Image classification data set "dataset_oiseaux" (Yannickthomas0602/Yolo_projet_etude on GitHub). Class labels (4): balbuzard, cormoran, heron, mouette goeland.

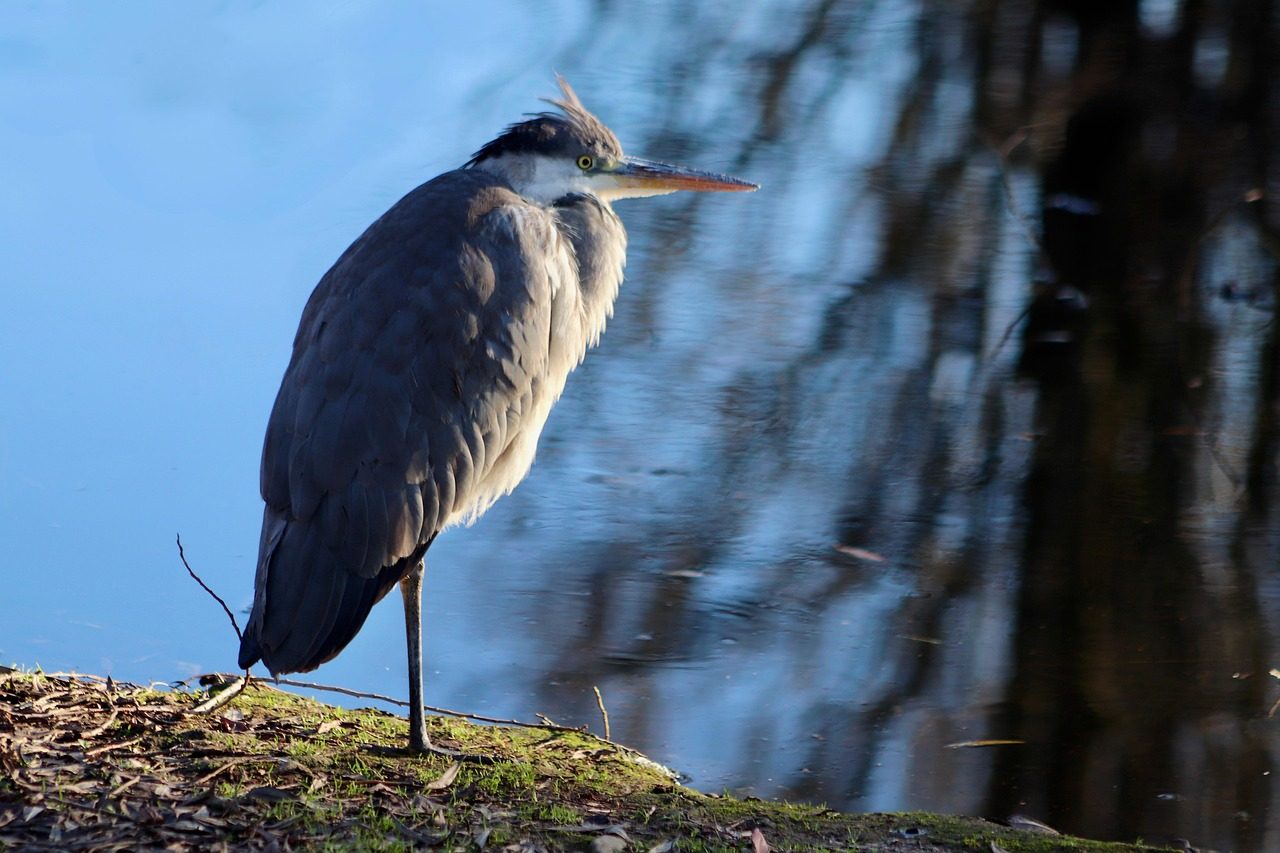
Label: heron

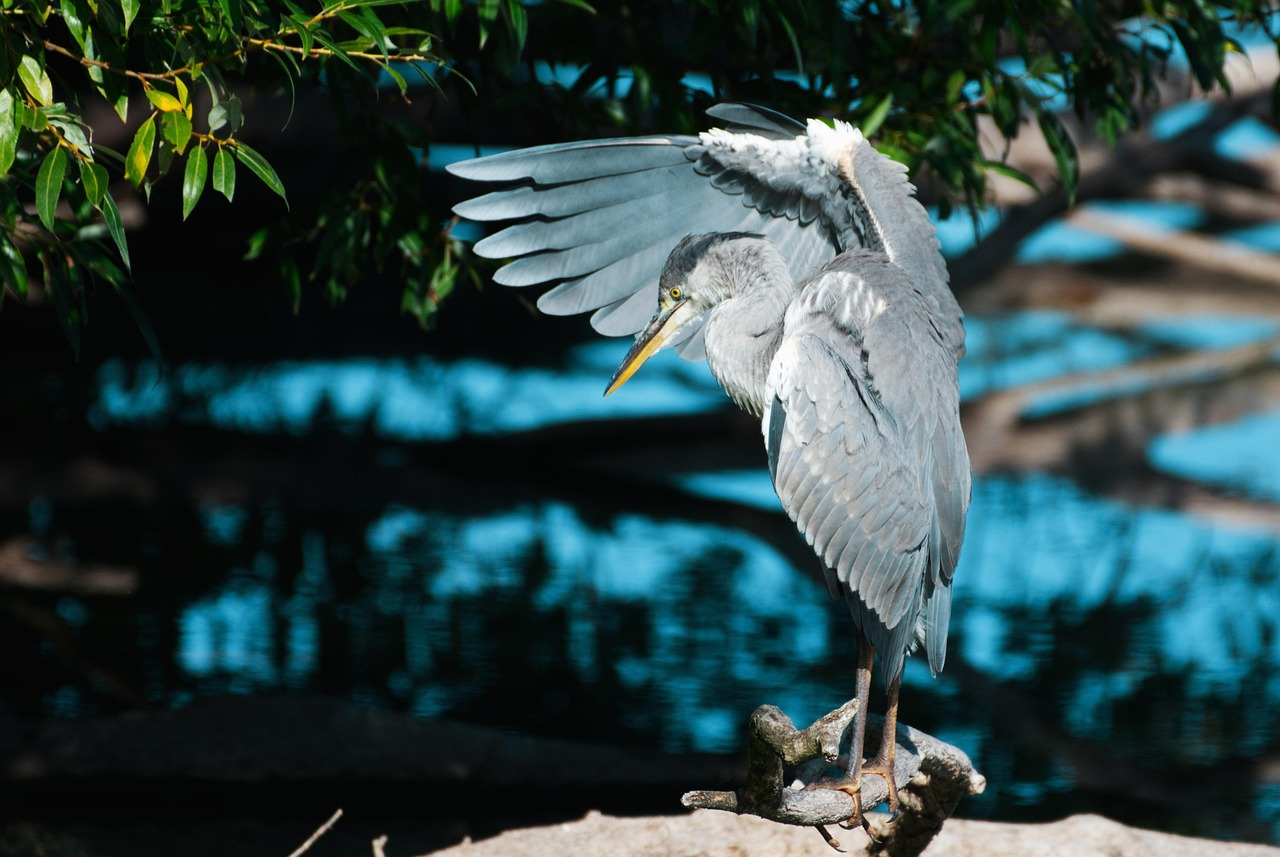
Label: heron

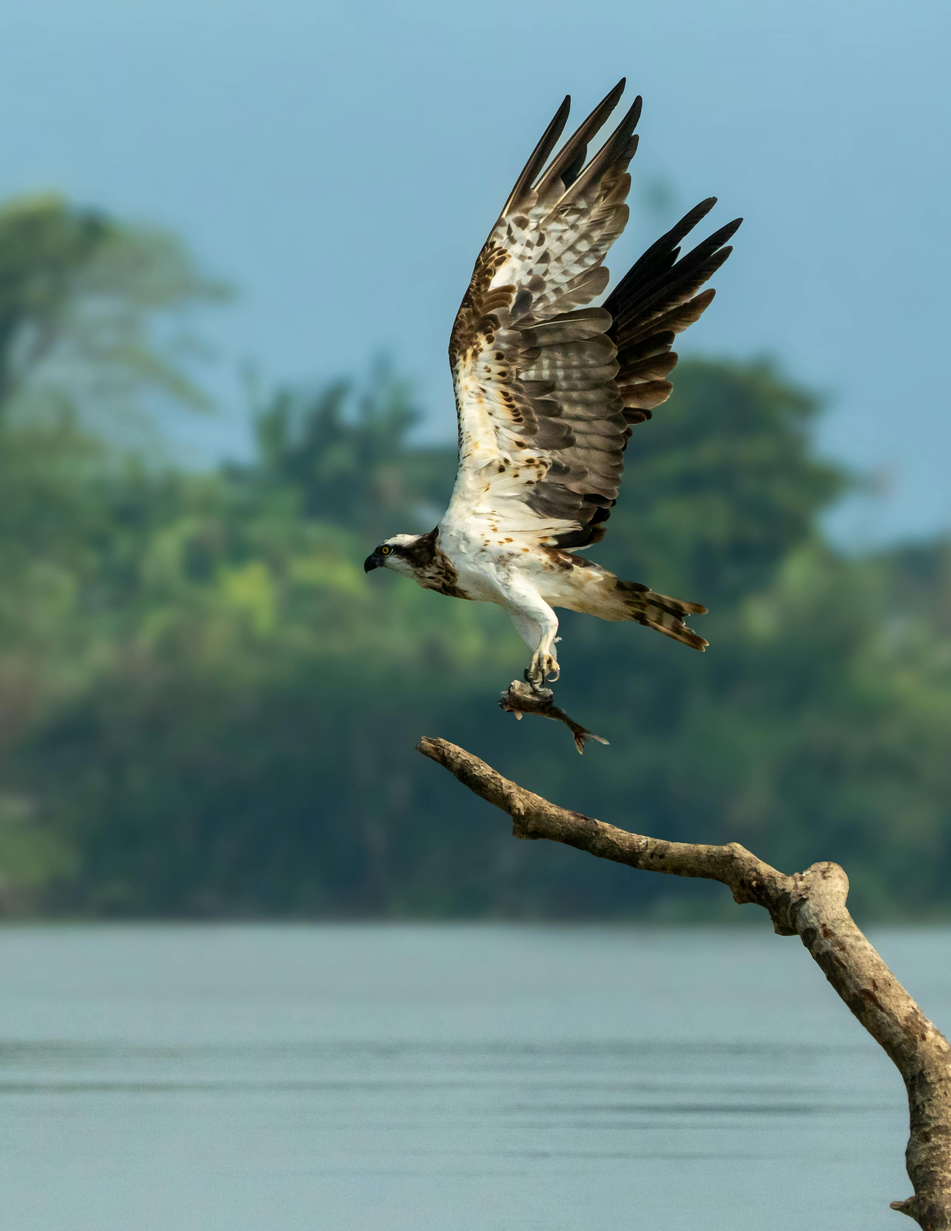
Label: balbuzard

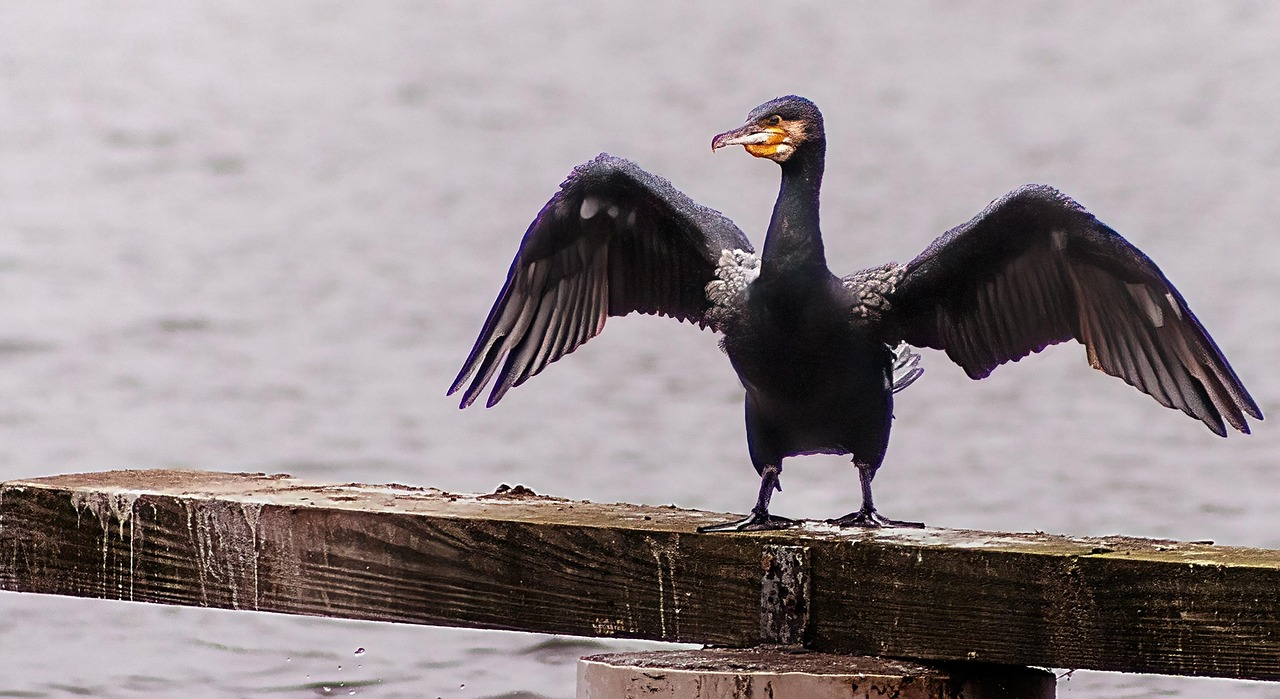
Label: cormoran

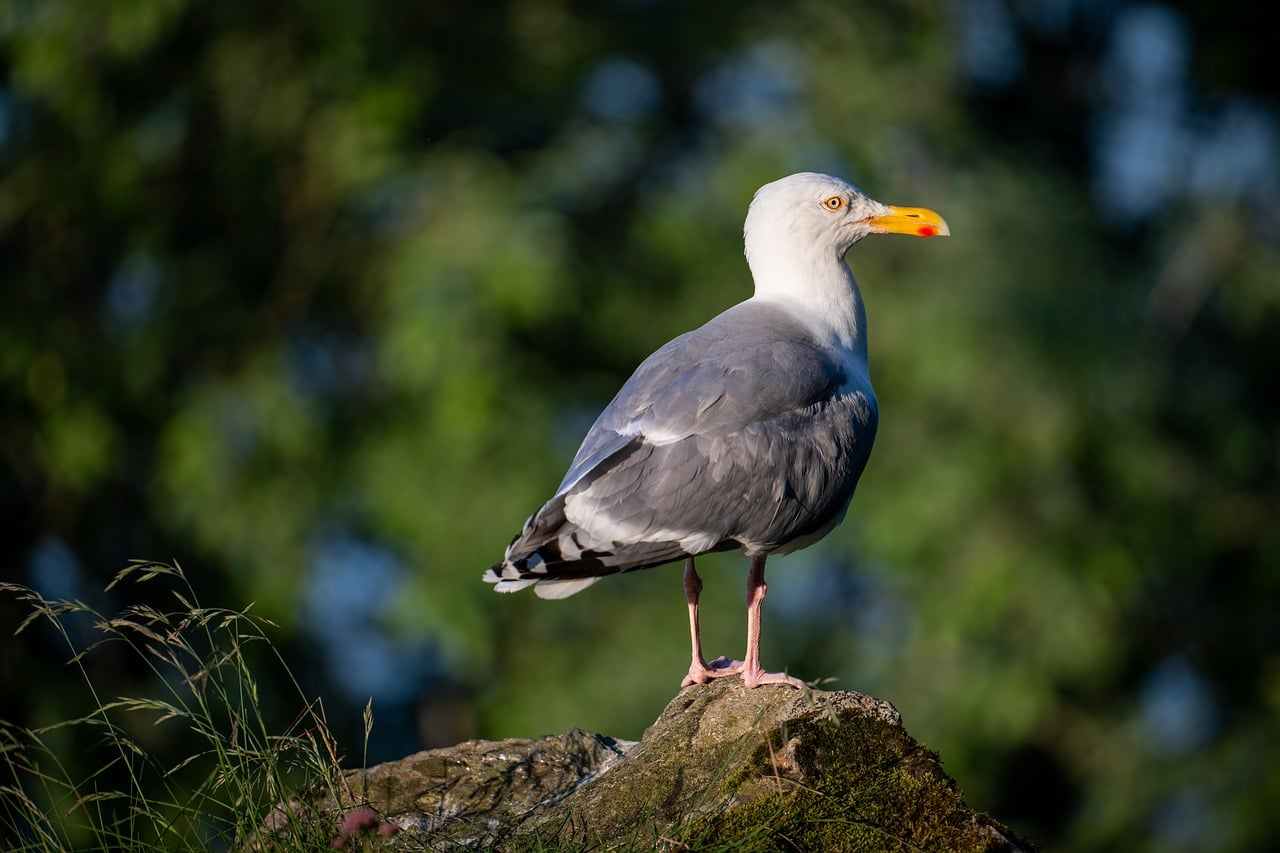
Label: mouette goeland

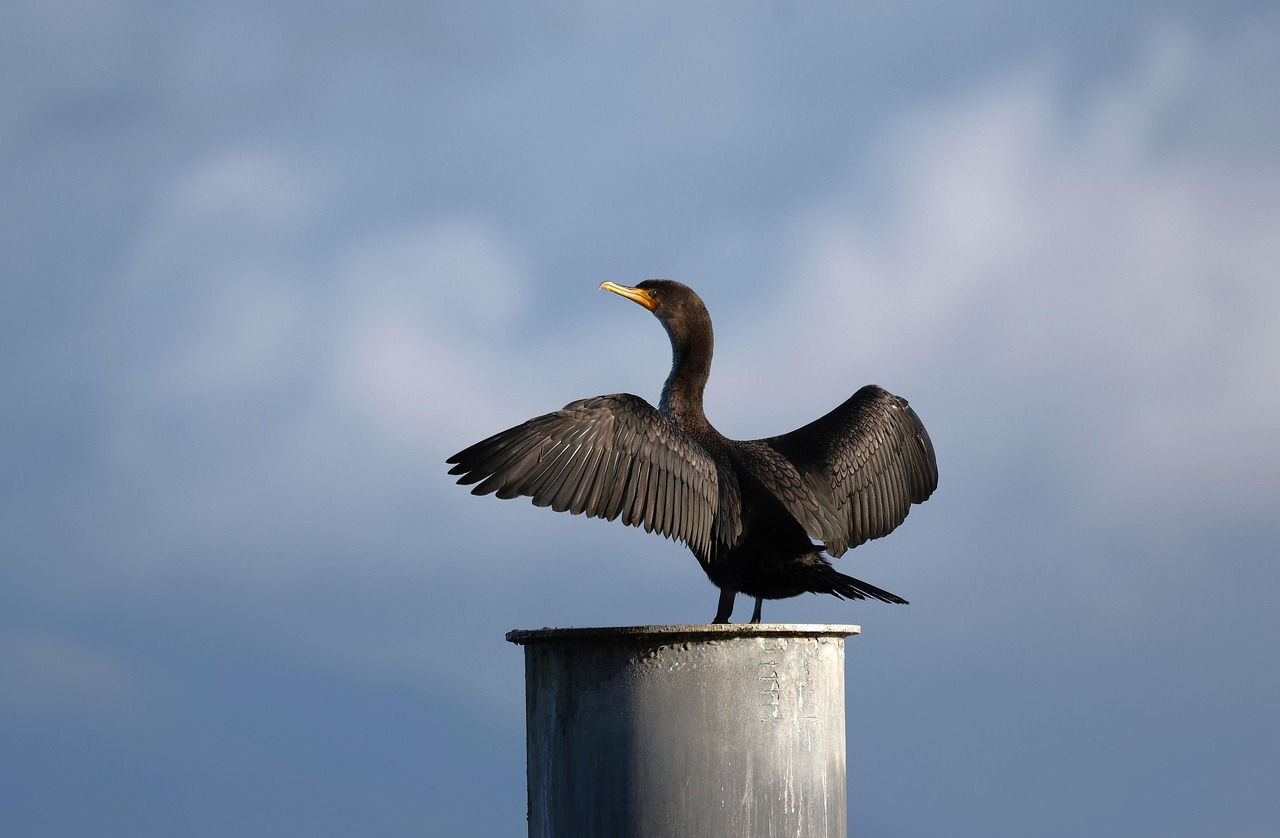
Label: cormoran
